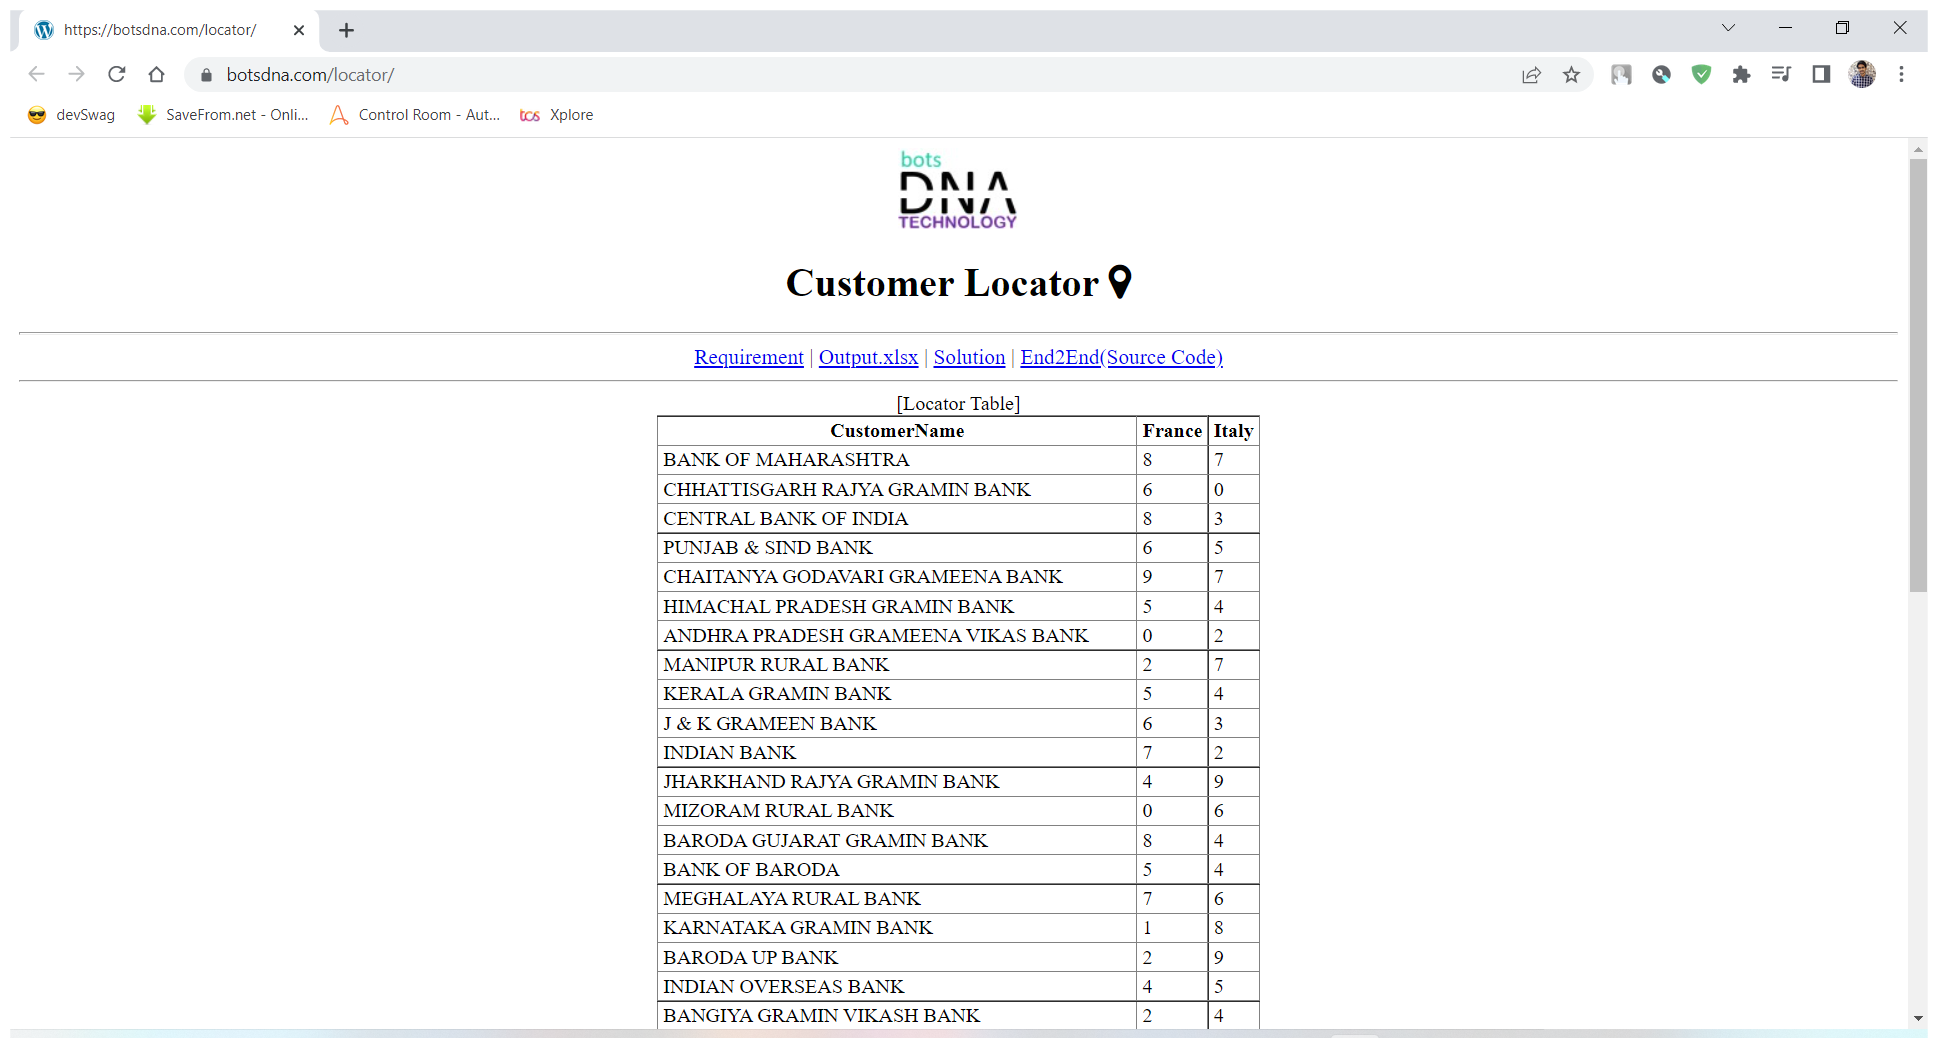
Task: Solution of Locator

Workflow: Main

Step 1: Use Browser Chrome: https://botsdna.com/locator/ in window 'https://botsdna.com/locator/' (chrome.exe)

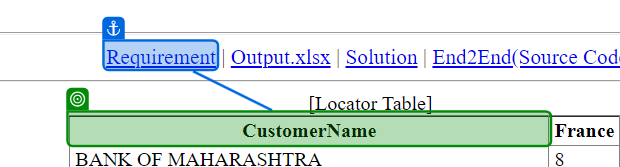
Step 2: check

Step 3: get-attribute (same screen as step 2) (repeated 2 times)

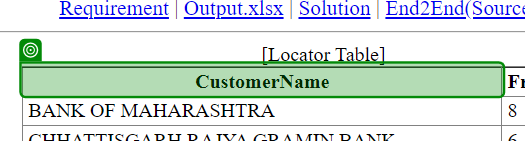
Step 5: get-text from 'Header Name'

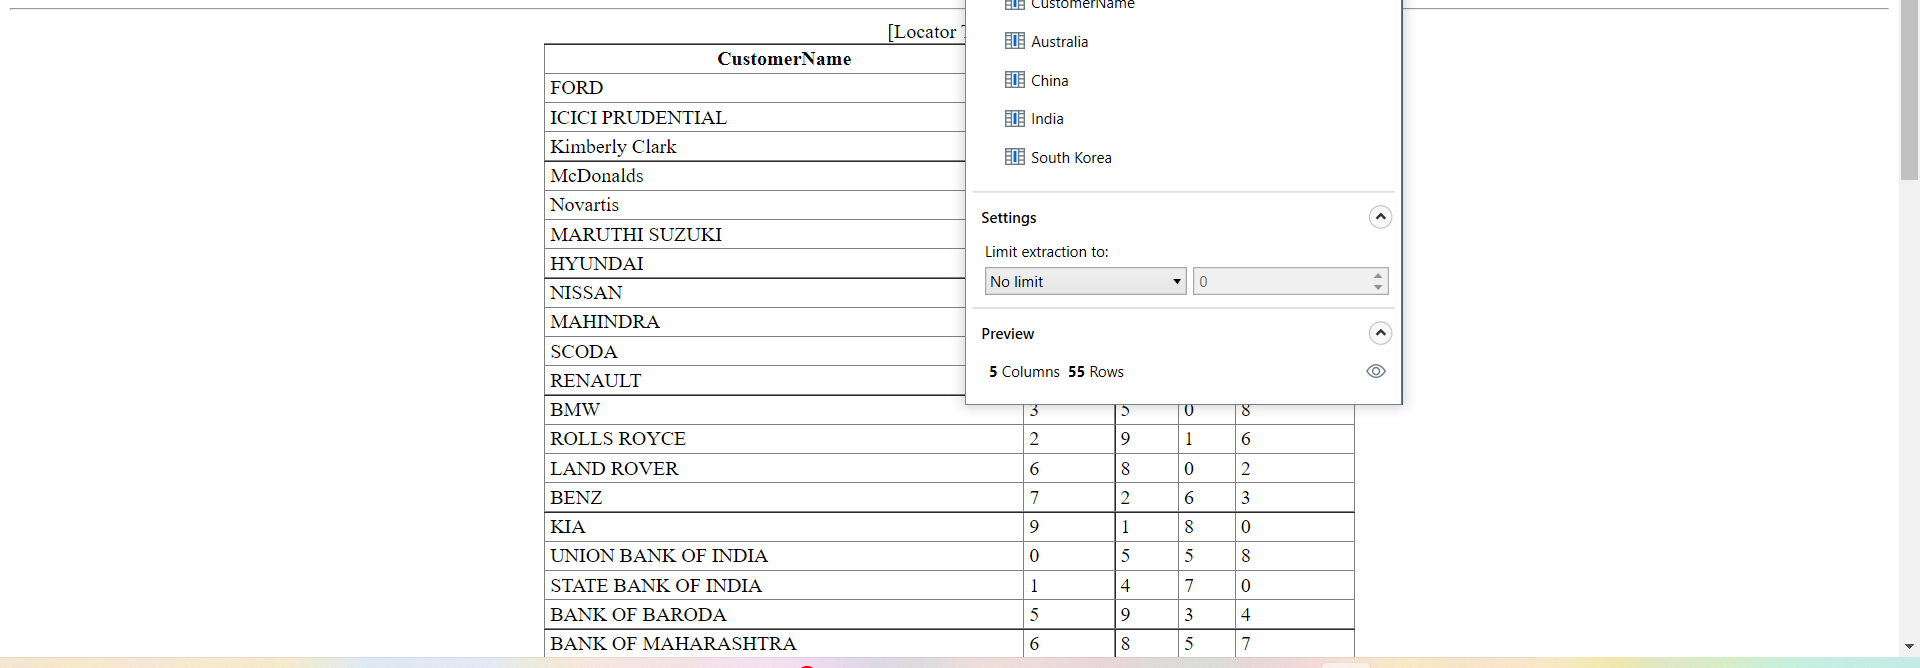
Step 6: get-text